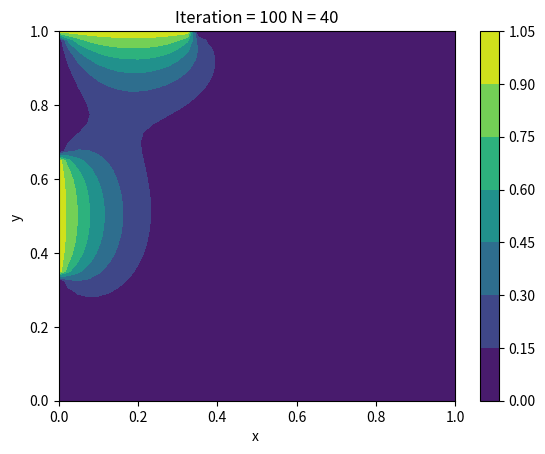
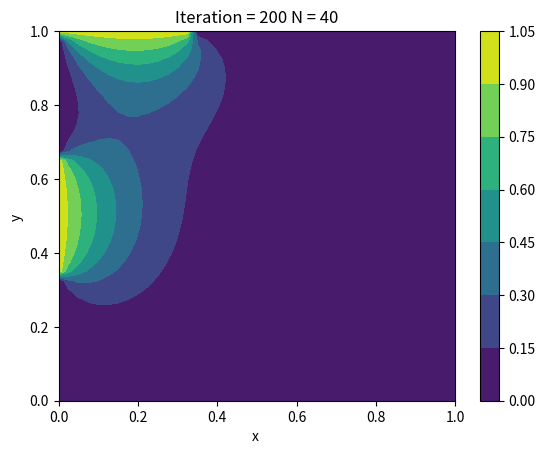
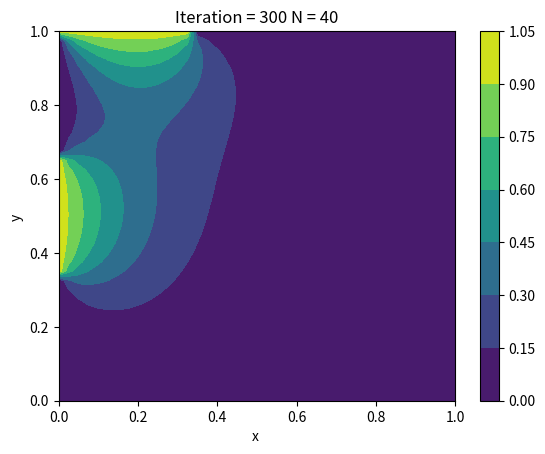
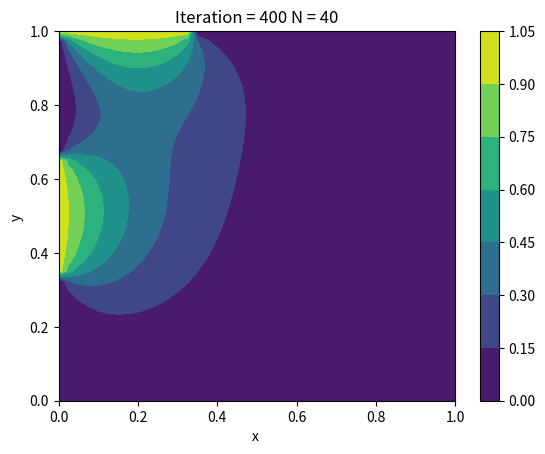
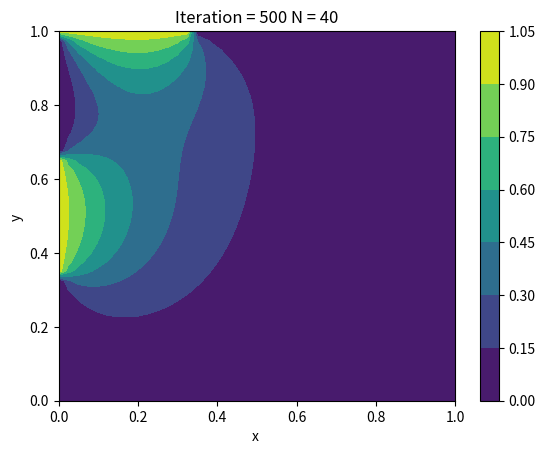
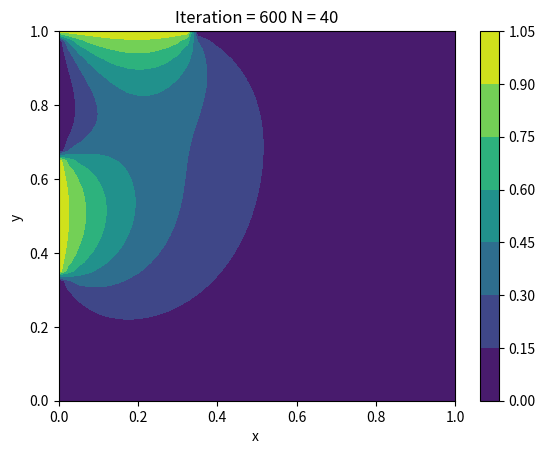
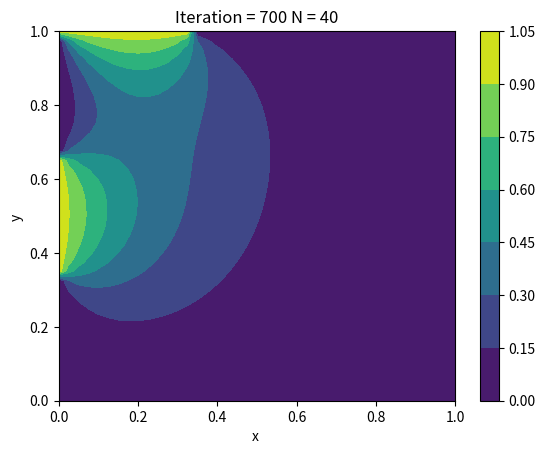
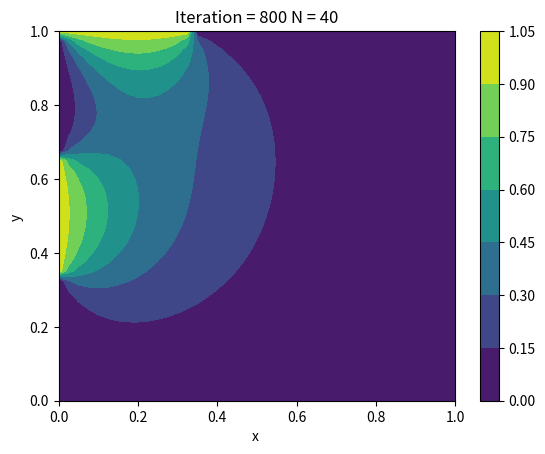
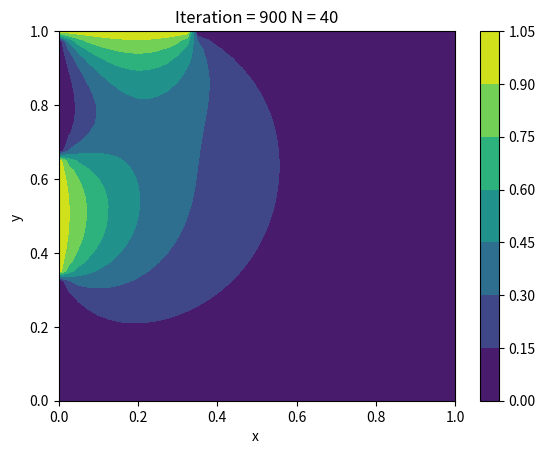
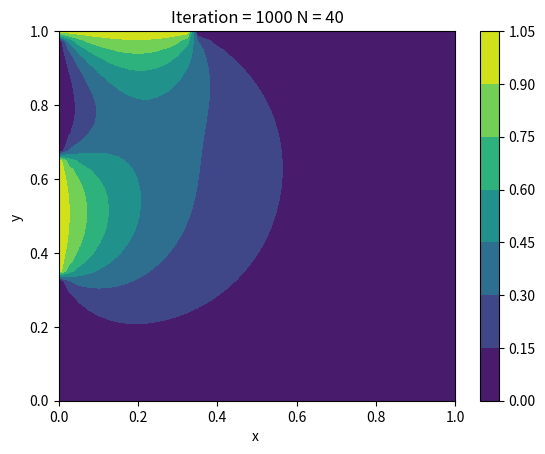

Write the Python code that produced these figures, in order.
import math as m
from copy import deepcopy 
import matplotlib.pyplot as plt
N=40
dx=1/N;dy=1/N
alpha=1
def transpose(u):
    uu=deepcopy(u)
    for i in range(N+1):
        for j in range(N+1):
            uu[j][i]=u[i][j]
    return uu
# Step-1: Fix initial condition
u=[];x=[];y=[]
for i in range(N+1):
    x.append(i*dx);y.append(i*dy)
    uu=[]
    if i==0:
        for j in range(N+1):
            if (j>=1/3*N and j<=2/3*N) or j==N:
                uu.append(1)
            else:
                uu.append(0)
        u.append(uu)
    else:
        if i<=1/3*N:
            for j in range(N+1):
                if j==N:
                    uu.append(1)
                else:
                    uu.append(0)
        else:
            for j in range(N+1):
                uu.append(0)
        u.append(uu)
for i in range(N+1):
    print(u[i])
    print()
# Create another array to use for boundary conditions for next results
used=deepcopy(u)
dt=0.003
epsilon=0.0001
iteration=0
while iteration<1000:
    iteration=iteration+1
    next_time=deepcopy(used)
    for i in range(1,N):
        for j in range(1,N):
            next_time[i][j]=(u[i][j-1]+u[i][j+1]+u[i+1][j]+u[i-1][j])/4
    finished=True
    for i in range(0,N+1):
        for j in range(0,N+1):
            if abs(next_time[i][j]-u[i][j])>epsilon:
                finished=False
                break
        if finished==False:
            break
    if iteration%100==0:
        fig,ax=plt.subplots(1,1)
        cp = ax.contourf(x,y,transpose(u))
        fig.colorbar(cp) # Add a colorbar to a plot
        ax.set_title('Iteration = '+str(iteration) + " N = "+str(N))
        ax.set_xlabel('x ')
        ax.set_ylabel('y ')
        plt.show()  
    u=deepcopy(next_time)
    
        

# if finished==True:
#         fig,ax=plt.subplots(1,1)
#         cp = ax.contourf(x,y,transpose(u))
#         fig.colorbar(cp) # Add a colorbar to a plot
#         ax.set_title('t = '+str(iteration*dt) + " N = "+str(N))
#         ax.set_xlabel('x ')
#         ax.set_ylabel('y ')
#         plt.show()  
#         break